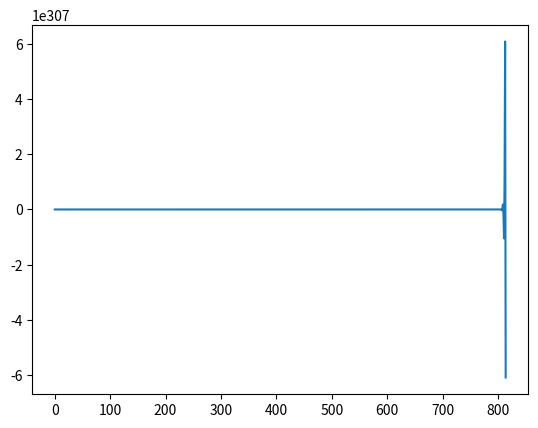

Reproduce this figure in Python.
# %% 
import numpy as np
import matplotlib.pyplot as plt
# %% 
# parameters
fs = 44000
f0 = 440
k = 1/fs 
L = 1 # length
sec = 1

c = 2 * L * f0 # wave speed
h = c * k 
N = int(np.floor(L/h)) # intervals
h = L/N
_lambda = (c * k) / h

# %%
uNext = np.zeros(N+1)
u = np.zeros(N+1)
uPrev = np.zeros(N+1)
# %%
u[1] = 1
uPrev = np.copy(u)

out = np.zeros(fs * sec)
lengthSound = fs * sec

# %%
for l in range(1, lengthSound):
    for i in range(1, N):
        next = u[i+1]
        prev = u[i-1]

        uNext[i] = 2 * u[i] - uPrev[i] + (_lambda * _lambda) * (next - 2 * u[i] - prev)

    uPrev = np.copy(u)
    u = np.copy(uNext)
    out[l] = u[4]
    
# %%
plt.plot(out)
plt.show()

# %%